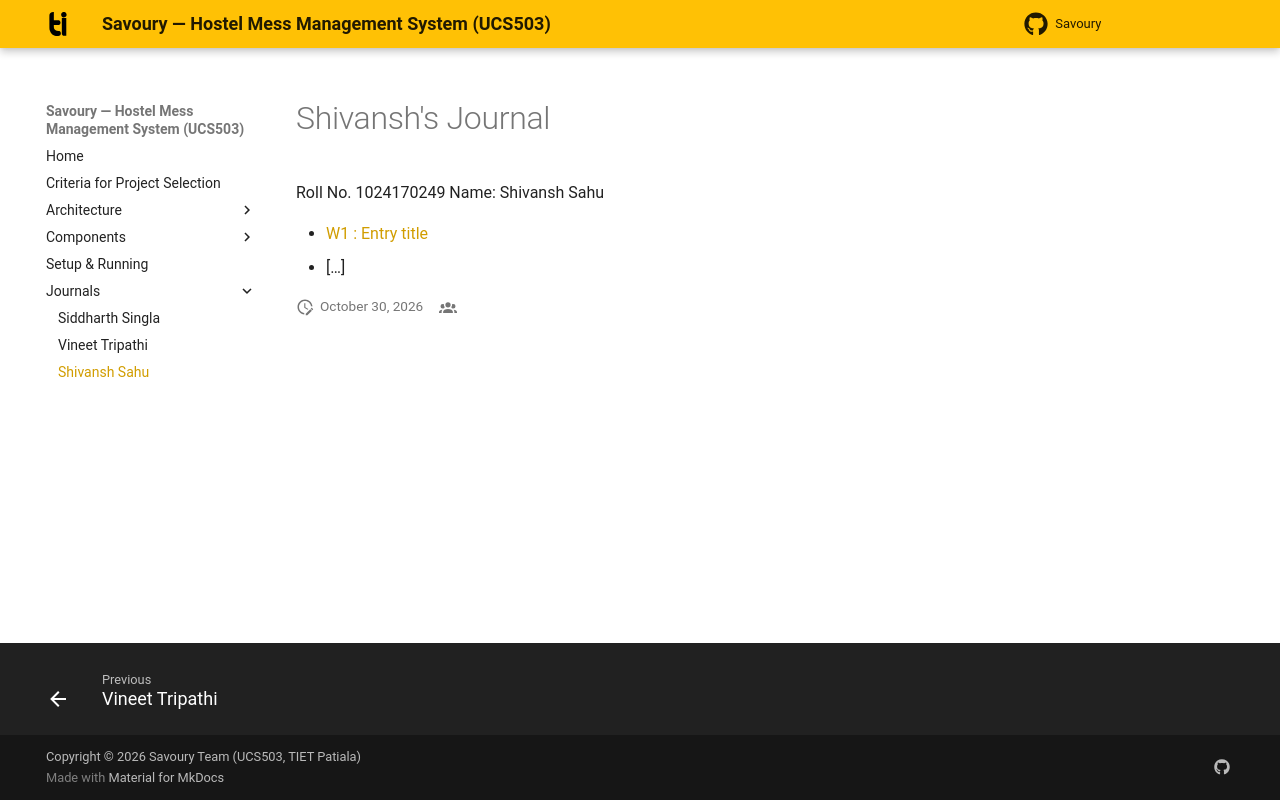

repository: Siddharth-singla/Savoury · page: journals/1024170249-shivansh-sahu/index.html · generator: mkdocs

# Shivansh's Journal

Roll No. 1024170249
Name: Shivansh Sahu

+  [W1 : Entry title](./w1-entry.md)
+  […]
